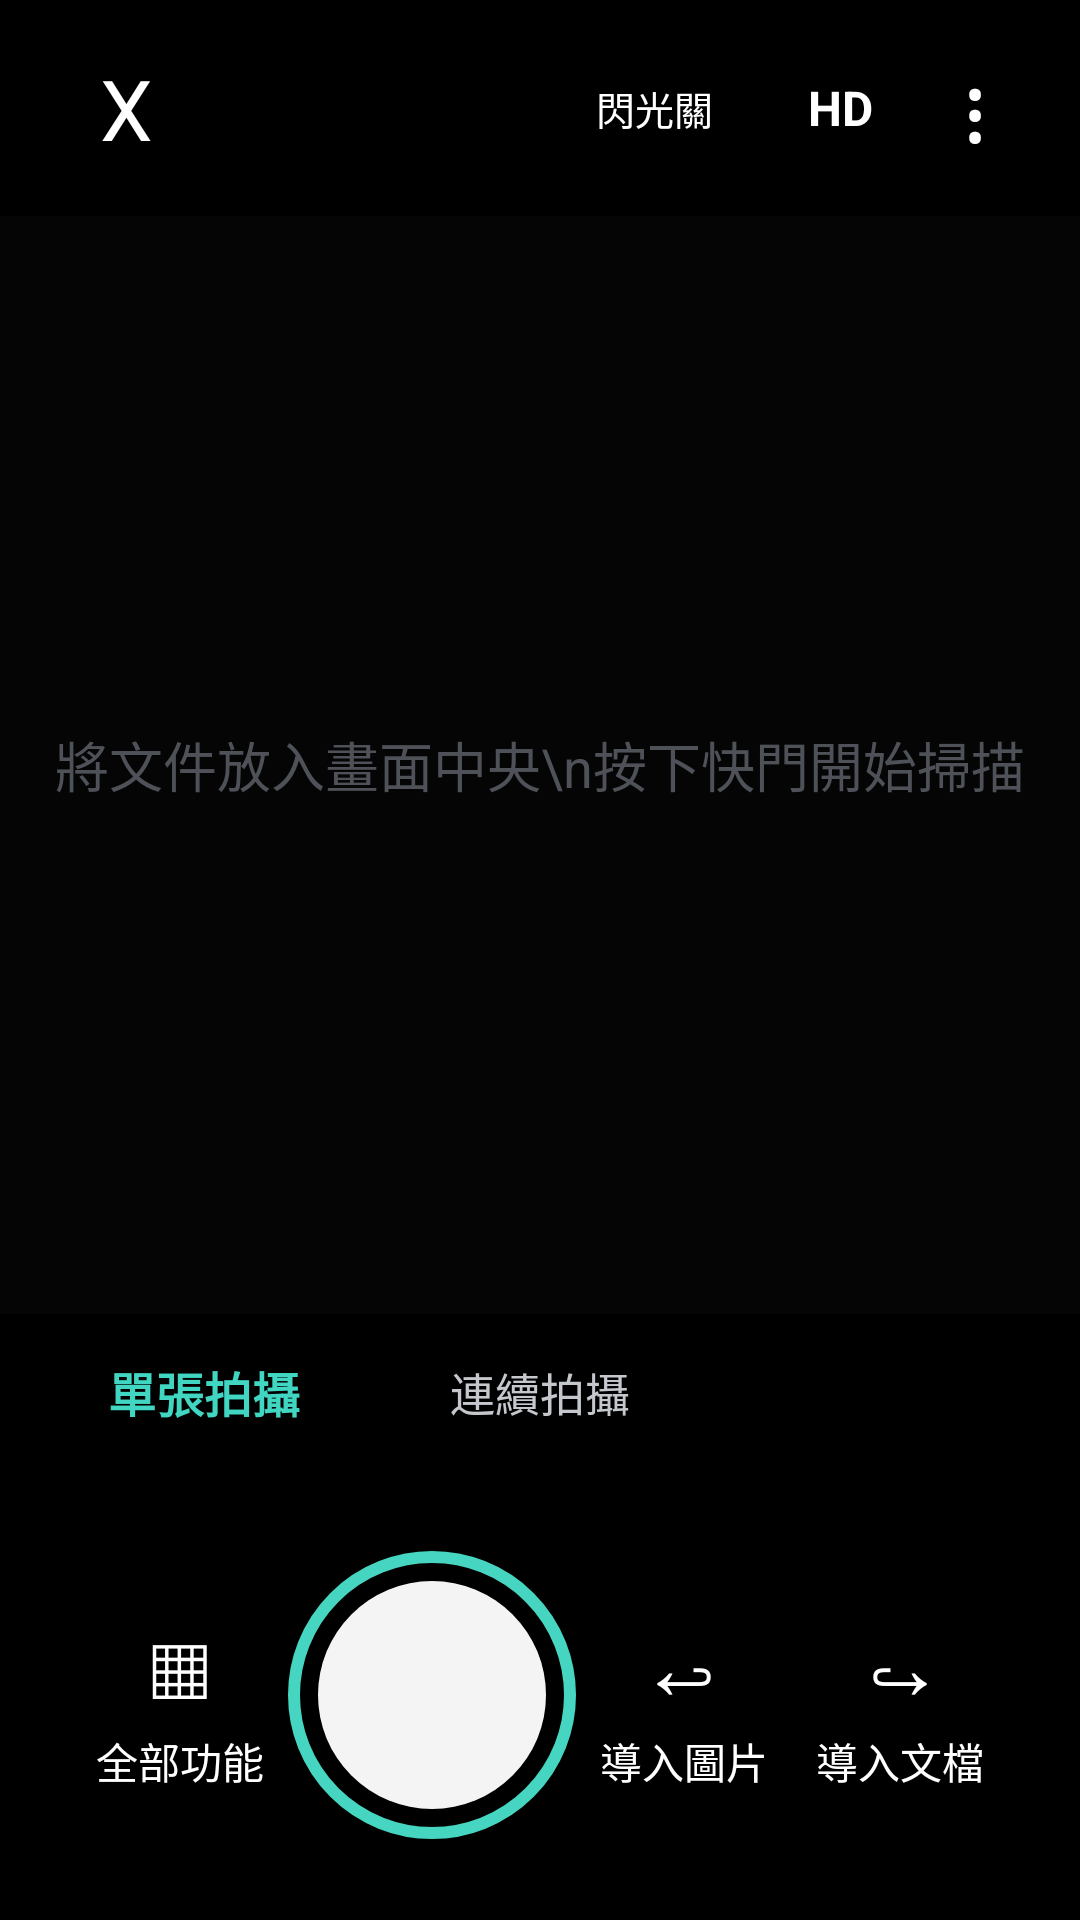

Write the Android layout XML for this screen, with the resource values it uses.
<!-- AndroidManifest.xml: application theme Theme.ScanMate -->
<!-- res/layout/activity_camera_capture.xml -->
<?xml version="1.0" encoding="utf-8"?>
<LinearLayout xmlns:android="http://schemas.android.com/apk/res/android"
    android:layout_width="match_parent"
    android:layout_height="match_parent"
    android:background="#000000"
    android:fitsSystemWindows="true"
    android:orientation="vertical">

    <LinearLayout
        android:layout_width="match_parent"
        android:layout_height="72dp"
        android:gravity="center_vertical"
        android:orientation="horizontal"
        android:paddingStart="18dp"
        android:paddingEnd="14dp">

        <TextView
            android:id="@+id/btnCaptureClose"
            android:layout_width="48dp"
            android:layout_height="48dp"
            android:gravity="center"
            android:text="X"
            android:textColor="#FFFFFF"
            android:textSize="28sp" />

        <TextView
            android:id="@+id/btnCaptureDone"
            android:layout_width="62dp"
            android:layout_height="48dp"
            android:gravity="center"
            android:text="完成"
            android:textColor="#40D6C1"
            android:textSize="16sp"
            android:textStyle="bold"
            android:visibility="gone" />

        <Space
            android:layout_width="0dp"
            android:layout_height="1dp"
            android:layout_weight="1" />

        <TextView
            android:id="@+id/btnFlash"
            android:layout_width="76dp"
            android:layout_height="48dp"
            android:gravity="center"
            android:text="閃光關"
            android:textColor="#FFFFFF"
            android:textSize="13sp" />

        <TextView
            android:id="@+id/btnHd"
            android:layout_width="48dp"
            android:layout_height="48dp"
            android:gravity="center"
            android:text="HD"
            android:textColor="#FFFFFF"
            android:textSize="16sp"
            android:textStyle="bold" />

        <TextView
            android:id="@+id/btnCaptureMenu"
            android:layout_width="42dp"
            android:layout_height="48dp"
            android:gravity="center"
            android:text="⋮"
            android:textColor="#FFFFFF"
            android:textSize="30sp" />
    </LinearLayout>

    <FrameLayout
        android:layout_width="match_parent"
        android:layout_height="0dp"
        android:layout_weight="1"
        android:background="#050506">

        <TextureView
            android:id="@+id/textureCameraPreview"
            android:layout_width="match_parent"
            android:layout_height="match_parent" />

        <TextView
            android:id="@+id/txtCaptureHint"
            android:layout_width="wrap_content"
            android:layout_height="wrap_content"
            android:layout_gravity="center"
            android:gravity="center"
            android:lineSpacingExtra="4dp"
            android:text="將文件放入畫面中央\n按下快門開始掃描"
            android:textColor="#4E5258"
            android:textSize="18sp" />
    </FrameLayout>

    <HorizontalScrollView
        android:layout_width="match_parent"
        android:layout_height="52dp"
        android:background="#000000"
        android:overScrollMode="never"
        android:scrollbars="none">

        <LinearLayout
            android:layout_width="wrap_content"
            android:layout_height="match_parent"
            android:gravity="center_vertical"
            android:orientation="horizontal"
            android:paddingStart="12dp"
            android:paddingEnd="12dp">

            <TextView
                android:id="@+id/btnModeSingle"
                android:layout_width="112dp"
                android:layout_height="match_parent"
                android:gravity="center"
                android:text="單張拍攝"
                android:textColor="#40D6C1"
                android:textSize="16sp"
                android:textStyle="bold" />

            <TextView
                android:id="@+id/btnModeContinuous"
                android:layout_width="112dp"
                android:layout_height="match_parent"
                android:gravity="center"
                android:text="連續拍攝"
                android:textColor="#C4C7CC"
                android:textSize="15sp" />
        </LinearLayout>
    </HorizontalScrollView>

    <LinearLayout
        android:layout_width="match_parent"
        android:layout_height="150dp"
        android:background="#000000"
        android:gravity="center"
        android:orientation="horizontal"
        android:paddingStart="24dp"
        android:paddingEnd="24dp">

        <LinearLayout
            android:id="@+id/btnCaptureAllFunctions"
            android:layout_width="0dp"
            android:layout_height="match_parent"
            android:layout_weight="1"
            android:gravity="center"
            android:orientation="vertical">

            <TextView
                android:layout_width="44dp"
                android:layout_height="44dp"
                android:gravity="center"
                android:text="▦"
                android:textColor="#FFFFFF"
                android:textSize="30sp" />

            <TextView
                android:layout_width="wrap_content"
                android:layout_height="wrap_content"
                android:text="全部功能"
                android:textColor="#FFFFFF"
                android:textSize="14sp" />
        </LinearLayout>

        <FrameLayout
            android:id="@+id/btnShutter"
            android:layout_width="96dp"
            android:layout_height="96dp"
            android:background="@drawable/bg_camera_shutter_ring"
            android:padding="10dp">

            <View
                android:layout_width="match_parent"
                android:layout_height="match_parent"
                android:background="@drawable/bg_camera_shutter_inner" />
        </FrameLayout>

        <LinearLayout
            android:id="@+id/btnCaptureImportImage"
            android:layout_width="0dp"
            android:layout_height="match_parent"
            android:layout_weight="1"
            android:gravity="center"
            android:orientation="vertical">

            <TextView
                android:layout_width="44dp"
                android:layout_height="44dp"
                android:gravity="center"
                android:text="↩"
                android:textColor="#FFFFFF"
                android:textSize="30sp" />

            <TextView
                android:layout_width="wrap_content"
                android:layout_height="wrap_content"
                android:text="導入圖片"
                android:textColor="#FFFFFF"
                android:textSize="14sp" />
        </LinearLayout>

        <LinearLayout
            android:id="@+id/btnCaptureImportDocument"
            android:layout_width="0dp"
            android:layout_height="match_parent"
            android:layout_weight="1"
            android:gravity="center"
            android:orientation="vertical">

            <TextView
                android:layout_width="44dp"
                android:layout_height="44dp"
                android:gravity="center"
                android:text="↪"
                android:textColor="#FFFFFF"
                android:textSize="30sp" />

            <TextView
                android:layout_width="wrap_content"
                android:layout_height="wrap_content"
                android:text="導入文檔"
                android:textColor="#FFFFFF"
                android:textSize="14sp" />
        </LinearLayout>
    </LinearLayout>
</LinearLayout>
<!-- resources referenced by this layout -->
<resources>
  <!-- drawable bg_camera_shutter_inner (drawable) -->
  <?xml version="1.0" encoding="utf-8"?>
  <shape xmlns:android="http://schemas.android.com/apk/res/android"
      android:shape="oval">
      <solid android:color="#F4F4F4" />
  </shape>
  <!-- drawable bg_camera_shutter_ring (drawable) -->
  <?xml version="1.0" encoding="utf-8"?>
  <shape xmlns:android="http://schemas.android.com/apk/res/android"
      android:shape="oval">
      <solid android:color="#00000000" />
      <stroke
          android:width="4dp"
          android:color="#46D5C1" />
  </shape>
  <style name="Theme.ScanMate" parent="Base.Theme.ScanMate" />
  <style name="Base.Theme.ScanMate" parent="Theme.Material3.DayNight.NoActionBar">
          
          
          <item name="android:statusBarColor">#000000</item>
          <item name="android:navigationBarColor">#000000</item>
          <item name="android:windowLightStatusBar">false</item>
          <item name="android:windowLightNavigationBar">false</item>
      </style>
</resources>
